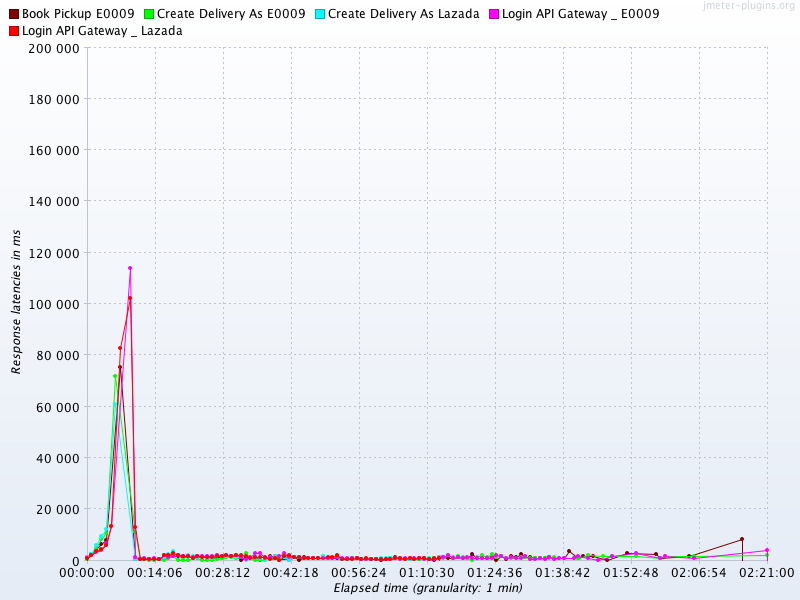

The data file committed next to this chart (first rows):
Elapsed time, Book Pickup E0009, Create Delivery As E0009, Create Delivery As Lazada, Login API Gateway _ E0009, Login API Gateway _ Lazada
10:31:00.0, 1439, 744.0, 1276, 1092, 1053
10:32:00.0, 2412, 2410, 2706, 2086, 2284
10:33:00.0, 4476, 4946, 5877, 3455, 3658
10:34:00.0, 6532, 8372, 9439, 4170, 4592
10:35:00.0, 8064, 10592, 12188, 6847, 6138
10:36:00.0, , , , 13330, 13359
10:37:00.0, , 71856, 60941, , 
10:38:00.0, 75311, , , , 82745
10:40:00.0, , , , 114006, 102291
10:41:00.0, 683.0, 10989, 574.8, 1333, 12910
10:42:00.0, 586.7, 449.9, 537.7, 752.7, 735
10:43:00.0, 526.5, 454.9, 538.6, 782.5, 734.3
10:44:00.0, 594.6, 333.8, 567.5, 731.6, 699.7
10:45:00.0, 630.6, 313.2, 567.2, 834.9, 775.1
10:46:00.0, 613.5, 487.4, 575.9, 677.3, 693.6
10:47:00.0, 1430, 223.8, 1456, 2229, 2225
10:48:00.0, 2250, 943.0, 2393, 1484, 2126
10:49:00.0, 1717, 1616, 3662, 1705, 2731
10:50:00.0, 1731, 271.8, 2306, 1991, 1958
10:51:00.0, 1558, 238.0, 1585, 1843, 1824
10:52:00.0, 1646, 260.2, 2004, 1666, 1716
10:53:00.0, 1157, 807.4, 1688, 1389, 985.8
10:54:00.0, 1210, 935.0, 1178, 1792, 1566
10:55:00.0, 1201, 275.8, 1858, 1630, 1263
10:56:00.0, 1214, 247.3, 1711, 1767, 1362
10:57:00.0, 1011, 315.5, 946.3, 1653, 1390
10:58:00.0, 1246, 660.8, 2083, 2242, 1725
10:59:00.0, 1224, 1035, 1755, 1889, 1568
11:00:00.0, 1722, 1198, 1836, 2047, 2048
11:01:00.0, 1699, 1476, 1809, 1875, 1802
11:02:00.0, 1727, 1040, 1403, 2140, 2140
11:03:00.0, 362.5, 1438, 1429, 1216, 2088
11:04:00.0, 1488, 2929, 252.0, 403.5, 1778
11:05:00.0, 915.5, 943.7, 922.7, 1396, 893.0
11:06:00.0, 1252, 261.5, 1302, 2769, 1503
11:07:00.0, 221.0, 262.0, 946.3, 3034, 1403
11:08:00.0, 646.7, 195.5, 259.0, 1037, 1260
11:09:00.0, 1601, 1027, 1314, 1214, 439.0
11:10:00.0, 1905, 911.0, 1693, 1053, 1058
11:11:00.0, 226.0, 1736, 1172, 1829, 388.0
11:12:00.0, 982.5, 1447, 1478, 2968, 1712
11:13:00.0, 186.0, 1418, 271.0, 1429, 2146
11:14:00.0, 1509, 1545, 1367, 1449, 1426
11:15:00.0, 241.0, 1290, 1520, 1523, 1505
11:16:00.0, 1207, 1121, 1160, 1110, 1068
11:17:00.0, 1089, 1026, 1157, 983.0, 1089
11:18:00.0, 1026, 963.0, 993.0, 964.0, 1058
11:19:00.0, , 1073, 1074, 1128, 1085
11:20:00.0, 1036, 1738, 1876, 1050, 
11:21:00.0, 1085, 1011, 1027, 1044, 1316
11:22:00.0, 985.5, 1484, 1262, 999.0, 1302
11:23:00.0, 1015, 1769, 1325, 1443, 2154
11:24:00.0, 586.2, 615.7, 522.9, 968.1, 715.1
11:25:00.0, 584.3, 499.3, 651.6, 786.7, 493.5
11:26:00.0, 811.1, 599.2, 794.5, 785.8, 638.1
11:27:00.0, 923.0, 882.8, 948.0, 869.7, 1023
11:28:00.0, 697.6, 421.0, 526.5, 682.2, 747.0
11:29:00.0, 465.1, 425.8, 585.5, 773.2, 781.2
11:30:00.0, 416.1, 443.3, 642.9, 701.5, 592.0
11:31:00.0, 469.5, 546.5, 628.3, 556.5, 556.9
... 58 more rows
